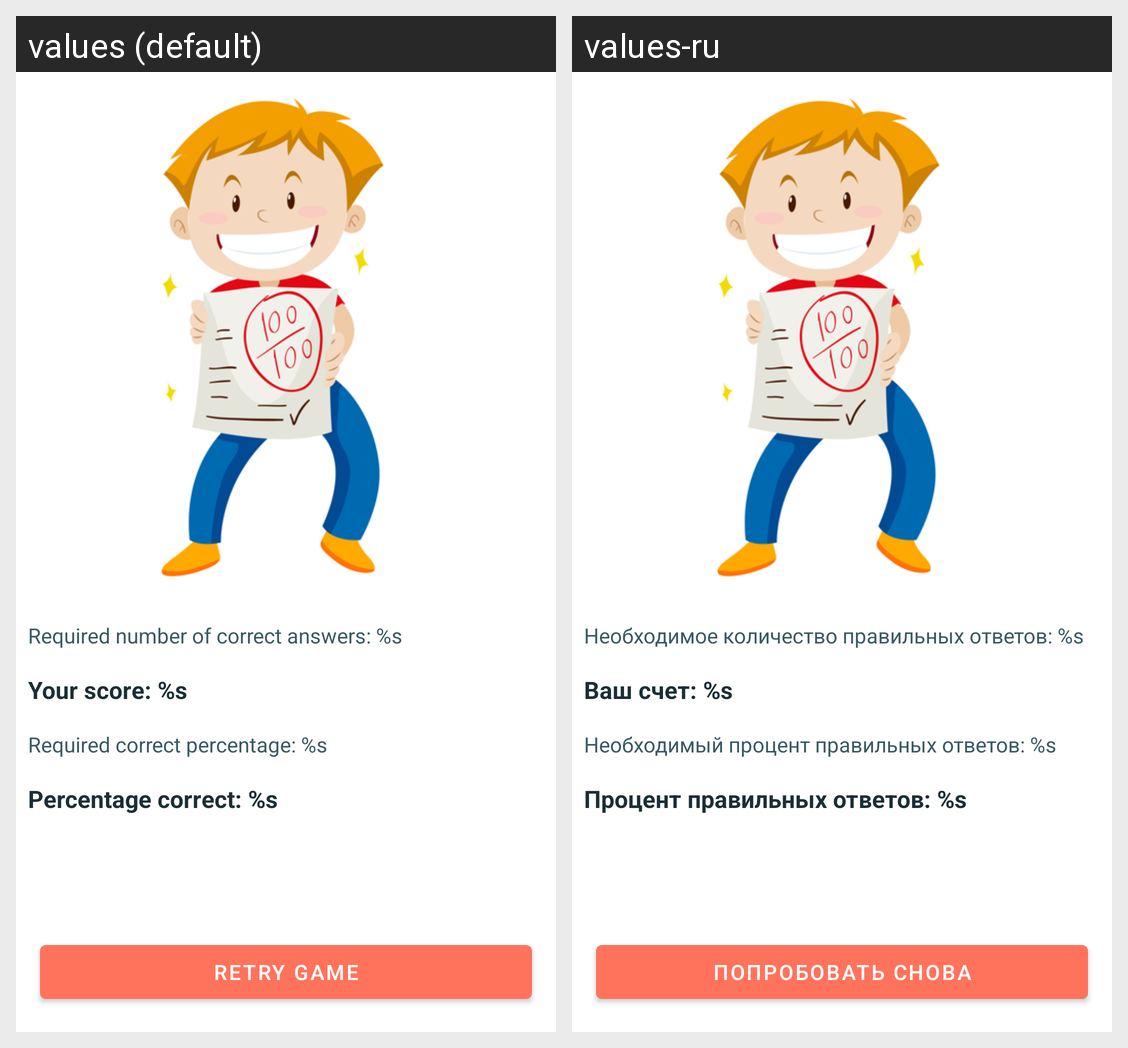

This grid shows one Android layout under two languages. Give, for every string resource on the screen, its name, the default text and each shown locale's text.
Android screen res/layout/fragment_result.xml rendered under 2 locales, left to right: values (default), values-ru. Device: Nexus 5 (rendered at 1080×1920; each locale shown at half size, 540×960, under a caption strip naming it); theme Theme.MyGameNumbers.
Strings drawn on this screen, with the default value and each locale's value (text and hints the layout hard-codes, and strings that could not be matched under every locale, appear in the picture but are not listed):

tv_required_answer
  values: Required number of correct answers: %s
  values-ru: Необходимое количество правильных ответов: %s

tv_score_answer
  values: Your score: %s
  values-ru: Ваш счет: %s

tv_required_percent
  values: Required correct percentage: %s
  values-ru: Необходимый процент правильных ответов: %s

tv_score_percent
  values: Percentage correct: %s
  values-ru: Процент правильных ответов: %s

retry_button
  values: Retry game
  values-ru: Попробовать снова
